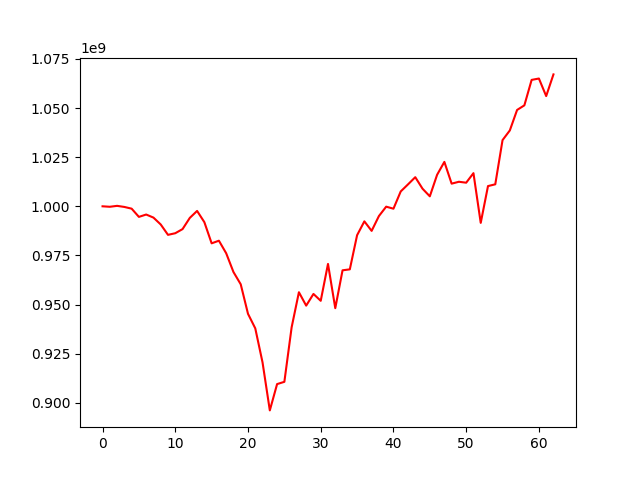

Source data for this figure (header and first rows):
, 0
0, 1000000000
1, 999761552
2, 1000231434
3, 999674485
4, 998799213
5, 994616257
6, 995818111
7, 994253934
8, 990754401
9, 985482823
10, 986307445
11, 988402235
12, 994117542
13, 997647406
14, 991929508
15, 981168104
16, 982505545
17, 976123225
18, 966579488
19, 960334089
20, 945312226
21, 937920109
22, 920584306
23, 896190198
24, 909570916
25, 910724471
26, 938459170
27, 956291844
28, 949477891
29, 955427872
30, 951934601
31, 970697231
32, 948176659
33, 967444061
34, 967933006
35, 985295968
36, 992342518
37, 987501859
38, 995039541
39, 999815993
40, 998781236
41, 1007563952
42, 1011149055
43, 1014812975
44, 1008938889
45, 1005078087
46, 1016016439
47, 1022592340
48, 1011523208
49, 1012481376
50, 1012007618
51, 1016860083
52, 991564538
53, 1010287110
54, 1011187202
55, 1033669199
56, 1038581121
57, 1049007777
58, 1051356556
59, 1064300333
... 3 more rows
